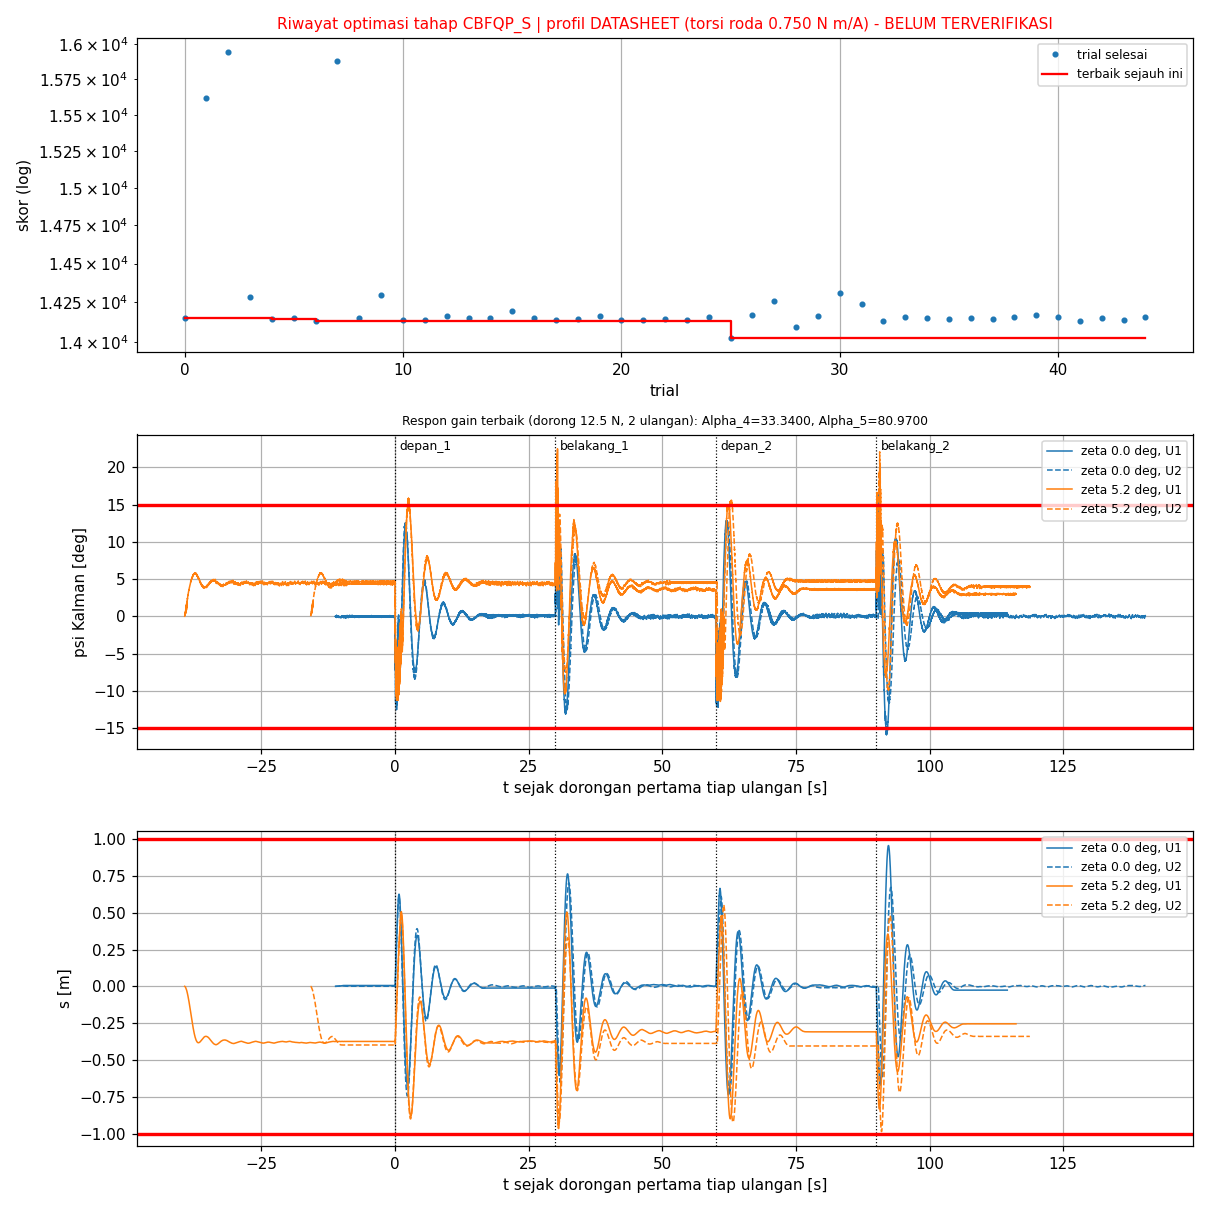

The table this chart was drawn from, first rows:
trial, status, skor, keterangan, lama_s, profil, terverifikasi, Alpha_4, Alpha_5, gaya_N, bangbang_per_s, psi_maks_deg, dpsi_maks_rad_s, s_maks_m, lama_gagal_s, jumlah_tidak_stabil, awal_psi_rad, awal_dpsi_rad_s, awal_dtheta_rad_s, akhir_psi_rad, akhir_dpsi_rad_s, akhir_dtheta_rad_s, ise, pen_jarak
0, COMPLETE, 14149, komet 25.00 N: komet |s| > 2.0 m (dorong…, 86.3, DATASHEET, BELUM, 47.53, 74.83, 18.75, 20.36, 26.27, 5.786, 2.001, 5.295, 0.0000, 0.0037, 0.0270, 0.1721, 0.0126, 0.0399, 0.1735, 45.49, 53.2
1, COMPLETE, 15617, komet 12.50 N: tidak stabil: akhir U1; 1…, 70.1, DATASHEET, BELUM, 10.01, 37.21, 12.5, 1.854, 23.87, 6.383, 2.002, 8.06, 2, 0.0043, 0.0272, 0.1721, 0.0073, 0.0418, 0.3142, 61.37, 86.95
2, COMPLETE, 15945, komet 18.75 N: komet |s| > 2.0 m (dorong…, 43.7, DATASHEET, BELUM, 23.2, 18.31, 12.5, 1.712, 24.43, 5.916, 2.005, 1.83, 0.0000, 0.0037, 0.0232, 0.1721, 0.0086, 0.0491, 0.1721, 19.57, 19.05
3, COMPLETE, 14282, komet 12.50 N: tidak stabil: akhir U1, a…, 85.4, DATASHEET, BELUM, 26.76, 41.1, 18.75, 24.56, 27.08, 6.348, 2.007, 10.47, 3, 0.0038, 0.0242, 0.1728, 0.0076, 0.0428, 0.3237, 72.33, 107.7
4, COMPLETE, 14146, komet 12.50 N: tidak stabil: akhir U1; 1…, 83.0, DATASHEET, BELUM, 45.71, 58.49, 18.75, 13.25, 30.16, 5.786, 1.913, 5.07, 2, 0.0037, 0.0270, 0.1721, 0.0114, 0.0393, 0.2918, 46.11, 51.85
5, COMPLETE, 14152, komet 12.50 N: tidak stabil: akhir U1; 1…, 83.5, DATASHEET, BELUM, 47.73, 71.67, 18.75, 15.29, 28.71, 5.786, 2.007, 5.375, 2, 0.0037, 0.0270, 0.1721, 0.0078, 0.0355, 0.3128, 46.55, 54.4
6, COMPLETE, 14129, komet 12.50 N: tidak stabil: akhir U2; 1…, 88.7, DATASHEET, BELUM, 28.4, 89.03, 18.75, 1.809, 29.5, 5.88, 2.003, 8.49, 2, 0.0037, 0.0244, 0.1721, 0.0094, 0.0398, 0.3156, 67.49, 86.45
7, COMPLETE, 15881, komet 12.50 N: tidak stabil: akhir U1; 1…, 49.6, DATASHEET, BELUM, 12.46, 70.34, 12.5, 2.571, 24.01, 6.372, 2.011, 3.385, 1, 0.0038, 0.0282, 0.1728, 0.0070, 0.0439, 0.2911, 30.62, 35
8, COMPLETE, 14148, komet 12.50 N: tidak stabil: akhir U1, a…, 90.9, DATASHEET, BELUM, 47.56, 60.28, 18.75, 17.54, 27.93, 6.182, 2.001, 5.175, 4, 0.0037, 0.0225, 0.1721, 0.0056, 0.0336, 0.3522, 46.69, 52.65
9, COMPLETE, 14297, komet 12.50 N: tidak stabil: akhir U1, a…, 89.7, DATASHEET, BELUM, 22.63, 27.83, 18.75, 19.51, 29.27, 6.423, 2.009, 10.97, 4, 0.0041, 0.0235, 0.2111, 0.0102, 0.0420, 0.3486, 74.4, 116
10, COMPLETE, 14134, komet 12.50 N: tidak stabil: akhir U1; 2…, 88.4, DATASHEET, BELUM, 88.89, 92.38, 18.75, 11.04, 30.07, 5.89, 1.896, 4.76, 1, 0.0037, 0.0241, 0.1721, 0.0056, 0.0254, 0.2791, 41.89, 47.9
11, COMPLETE, 14134, komet 12.50 N: tidak stabil: akhir U2; 1…, 89.3, DATASHEET, BELUM, 95.08, 92.98, 18.75, 17.24, 28.82, 5.89, 2.006, 4.81, 2, 0.0037, 0.0241, 0.1721, 0.0069, 0.0391, 0.3932, 41.19, 48.15
12, COMPLETE, 14162, komet 12.50 N: tidak stabil: akhir U1, a…, 90.6, DATASHEET, BELUM, 15.32, 96.45, 18.75, 2.26, 28.7, 6.272, 2.001, 9.775, 2, 0.0037, 0.0274, 0.1721, 0.0120, 0.0407, 0.2780, 73.35, 101.5
13, COMPLETE, 14150, komet 12.50 N: tidak stabil: akhir U1, a…, 83.9, DATASHEET, BELUM, 97.46, 48.66, 18.75, 15.15, 29.15, 5.856, 2.001, 5.535, 2, 0.0037, 0.0226, 0.1721, 0.0081, 0.0292, 0.2787, 44.58, 54.05
14, COMPLETE, 14150, komet 12.50 N: tidak stabil: akhir U1, a…, 93.0, DATASHEET, BELUM, 72.49, 90.47, 18.75, 16.57, 27.25, 5.855, 2.003, 5.45, 4, 0.0045, 0.0302, 0.2189, 0.0067, 0.0370, 0.3169, 43.67, 54.6
15, COMPLETE, 14194, komet 12.50 N: tidak stabil: akhir U1, a…, 86.0, DATASHEET, BELUM, 76.8, 17.52, 18.75, 14.44, 28.46, 6.182, 2.003, 6.765, 3, 0.0037, 0.0274, 0.1721, 0.0066, 0.0405, 0.2931, 59.14, 70.35
16, COMPLETE, 14147, komet 12.50 N: tidak stabil: akhir U1, a…, 87.3, DATASHEET, BELUM, 32.83, 89, 18.75, 7.955, 30.04, 6.026, 1.906, 5.265, 2, 0.0037, 0.0270, 0.1721, 0.0059, 0.0406, 0.3251, 45.93, 52.05
17, COMPLETE, 14136, komet 18.75 N: tidak stabil: akhir U1, a…, 82.0, DATASHEET, BELUM, 73.31, 61.55, 18.75, 14.94, 29.92, 5.89, 2.003, 4.75, 2, 0.0037, 0.0226, 0.1721, 0.0119, 0.0405, 0.3148, 43.24, 48.1
18, COMPLETE, 14145, komet 12.50 N: tidak stabil: akhir U1, a…, 94.7, DATASHEET, BELUM, 88.16, 78.85, 18.75, 11.04, 30.07, 5.89, 1.896, 5.155, 4, 0.0041, 0.0227, 0.2302, 0.0068, 0.0429, 0.3154, 44.52, 52.05
19, COMPLETE, 14162, komet 12.50 N: tidak stabil: akhir U1; 1…, 82.8, DATASHEET, BELUM, 71.84, 80.59, 18.75, 14.77, 30.03, 5.855, 1.965, 5.96, 2, 0.0039, 0.0233, 0.1744, 0.0062, 0.0395, 0.2838, 46.13, 59.05
20, COMPLETE, 14139, komet 12.50 N: tidak stabil: akhir U1, a…, 89.4, DATASHEET, BELUM, 63.46, 99.36, 18.75, 14.77, 30.03, 5.855, 1.965, 4.97, 3, 0.0043, 0.0302, 0.2046, 0.0099, 0.0370, 0.2753, 42.32, 49.8
21, COMPLETE, 14137, komet 12.50 N: tidak stabil: akhir U1, a…, 92.9, DATASHEET, BELUM, 90.93, 88.95, 18.75, 14.86, 27.96, 5.89, 2.005, 4.775, 3, 0.0037, 0.0240, 0.1721, 0.0060, 0.0363, 0.2791, 44.35, 48.3
22, COMPLETE, 14143, komet 12.50 N: tidak stabil: akhir U1, a…, 92.6, DATASHEET, BELUM, 96.91, 69.14, 18.75, 16.57, 27.25, 5.855, 2.003, 5.25, 4, 0.0045, 0.0302, 0.2189, 0.0087, 0.0436, 0.3234, 41.72, 52.15
23, COMPLETE, 14139, komet 12.50 N: tidak stabil: akhir U1, a…, 97.2, DATASHEET, BELUM, 85.94, 99.01, 18.75, 16.48, 28.78, 5.855, 2.001, 4.98, 4, 0.0037, 0.0241, 0.1721, 0.0064, 0.0426, 0.3304, 42.55, 50.35
24, COMPLETE, 14155, komet 12.50 N: tidak stabil: akhir U1; 1…, 95.5, DATASHEET, BELUM, 98.34, 84.42, 18.75, 16.48, 28.78, 5.855, 2.001, 5.815, 2, 0.0037, 0.0241, 0.1721, 0.0065, 0.0348, 0.2925, 42.73, 57.4
25, COMPLETE, 14022, komet 12.50 N: tidak stabil: akhir U1; 2…, 101.2, DATASHEET, BELUM, 33.34, 80.97, 18.75, 1.761, 30.01, 6.149, 1.954, 12.64, 1, 0.0037, 0.0270, 0.1721, 0.0073, 0.0444, 0.2248, 93.11, 126.5
26, COMPLETE, 14171, komet 12.50 N: tidak stabil: akhir U1; 2…, 87.5, DATASHEET, BELUM, 25.9, 78.95, 18.75, 8.911, 28.72, 5.848, 2.001, 6.15, 1, 0.0037, 0.0244, 0.1721, 0.0071, 0.0355, 0.3238, 50.8, 62.7
27, COMPLETE, 14256, komet 12.50 N: tidak stabil: akhir U2; 2…, 78.9, DATASHEET, BELUM, 22.37, 60.71, 18.75, 17.14, 26.47, 6.182, 2.003, 9.43, 1, 0.0037, 0.0274, 0.1721, 0.0103, 0.0403, 0.2805, 66.89, 97.65
28, COMPLETE, 14095, komet 12.50 N: tidak stabil: akhir U2; 2…, 85.4, DATASHEET, BELUM, 72.06, 35.57, 18.75, 1.682, 29.04, 5.88, 2.003, 7.31, 1, 0.0037, 0.0244, 0.1721, 0.0082, 0.0423, 0.2898, 58.84, 73.6
29, COMPLETE, 14161, komet 12.50 N: tidak stabil: akhir U2; 1…, 83.1, DATASHEET, BELUM, 66.31, 28.99, 18.75, 8.911, 28.72, 5.848, 2.001, 5.72, 2, 0.0037, 0.0234, 0.1721, 0.0116, 0.0404, 0.3329, 49.26, 58.2
30, COMPLETE, 14308, komet 18.75 N: tidak stabil: akhir U2; 2…, 82.5, DATASHEET, BELUM, 36.47, 15.72, 18.75, 18.18, 27.19, 6.445, 2.003, 11.19, 1, 0.0037, 0.0281, 0.1721, 0.0088, 0.0396, 0.3513, 81.59, 117.2
31, COMPLETE, 14238, komet 12.50 N: tidak stabil: akhir U1; 1…, 81.6, DATASHEET, BELUM, 41.53, 25.25, 18.75, 15.2, 27.69, 6.242, 2.005, 8.74, 2, 0.0038, 0.0257, 0.1728, 0.0109, 0.0390, 0.2869, 62.07, 91.6
32, COMPLETE, 14133, komet 12.50 N: tidak stabil: akhir U1; 1…, 82.8, DATASHEET, BELUM, 55.74, 89.5, 18.75, 18.28, 28.82, 5.856, 2.001, 4.68, 2, 0.0041, 0.0296, 0.1742, 0.0088, 0.0342, 0.3268, 42.92, 46.65
33, COMPLETE, 14155, komet 18.75 N: tidak stabil: akhir U1; 2…, 79.9, DATASHEET, BELUM, 81.2, 46.34, 18.75, 17.75, 29.19, 5.786, 2.001, 5.6, 1, 0.0037, 0.0454, 0.1734, 0.0120, 0.0427, 0.3522, 46.05, 56.05
34, COMPLETE, 14152, komet 12.50 N: tidak stabil: akhir U1; 2…, 80.2, DATASHEET, BELUM, 43.51, 79.87, 18.75, 17.65, 28.86, 5.786, 2.007, 5.59, 1, 0.0037, 0.0270, 0.1721, 0.0111, 0.0403, 0.3128, 43.98, 55.5
35, COMPLETE, 14146, komet 18.75 N: tidak stabil: akhir U1; 2…, 82.3, DATASHEET, BELUM, 53.01, 84.61, 18.75, 11.46, 30.02, 5.89, 1.849, 5.21, 1, 0.0037, 0.0226, 0.1721, 0.0080, 0.0403, 0.3253, 45.08, 51.85
36, COMPLETE, 14147, komet 12.50 N: tidak stabil: akhir U2; 2…, 80.2, DATASHEET, BELUM, 58.48, 53.4, 18.75, 9.524, 30.11, 6.026, 1.69, 5.26, 1, 0.0037, 0.0270, 0.1721, 0.0112, 0.0441, 0.3257, 44.7, 52.15
37, COMPLETE, 14144, komet 18.75 N: tidak stabil: akhir U2; 2…, 81.0, DATASHEET, BELUM, 46.9, 98.14, 18.75, 11.46, 30.02, 5.89, 1.849, 5.09, 1, 0.0037, 0.0226, 0.1721, 0.0113, 0.0436, 0.3266, 44.3, 51.3
38, COMPLETE, 14154, komet 12.50 N: tidak stabil: akhir U1, a…, 88.7, DATASHEET, BELUM, 19.98, 85.37, 18.75, 14.61, 30.27, 6.182, 1.993, 5.265, 4, 0.0037, 0.0247, 0.1721, 0.0063, 0.0479, 0.3139, 50.37, 54.25
39, COMPLETE, 14167, komet 18.75 N: tidak stabil: akhir U1, a…, 84.2, DATASHEET, BELUM, 28.03, 68.88, 18.75, 8.911, 28.72, 5.848, 2.001, 6.01, 2, 0.0037, 0.0244, 0.1721, 0.0055, 0.0381, 0.3608, 49.16, 61.1
40, COMPLETE, 14159, komet 12.50 N: tidak stabil: akhir U1, a…, 88.9, DATASHEET, BELUM, 59.56, 90.81, 18.75, 18.28, 28.82, 5.856, 2.001, 5.865, 4, 0.0037, 0.0226, 0.1721, 0.0063, 0.0382, 0.3483, 45.3, 57.9
41, COMPLETE, 14130, komet 12.50 N: tidak stabil: akhir U1, a…, 88.7, DATASHEET, BELUM, 38.81, 46.71, 18.75, 19.65, 29.08, 5.89, 2.005, 4.215, 4, 0.0037, 0.0247, 0.1721, 0.0065, 0.0396, 0.2884, 44.07, 47.35
42, COMPLETE, 14148, komet 12.50 N: tidak stabil: akhir U1, a…, 82.6, DATASHEET, BELUM, 36.57, 53.45, 18.75, 8.911, 28.72, 5.848, 2.001, 5.285, 2, 0.0037, 0.0244, 0.1721, 0.0126, 0.0379, 0.3091, 45.07, 53.55
43, COMPLETE, 14139, komet 12.50 N: tidak stabil: akhir U1, a…, 82.5, DATASHEET, BELUM, 39.21, 73.66, 18.75, 19.88, 27.38, 6.182, 2.003, 4.745, 2, 0.0037, 0.0225, 0.1721, 0.0108, 0.0451, 0.2963, 45.96, 48.7
44, COMPLETE, 14153, komet 12.50 N: tidak stabil: akhir U2; 1…, 85.1, DATASHEET, BELUM, 85.49, 24.74, 18.75, 8.911, 28.72, 5.848, 2.001, 5.3, 2, 0.0037, 0.0244, 0.1721, 0.0068, 0.0412, 0.3098, 49.75, 54.15
45, FAIL, , , 0.0, DATASHEET, BELUM, 34.68, 34.39, , , , , , , , , , , , , , , 
